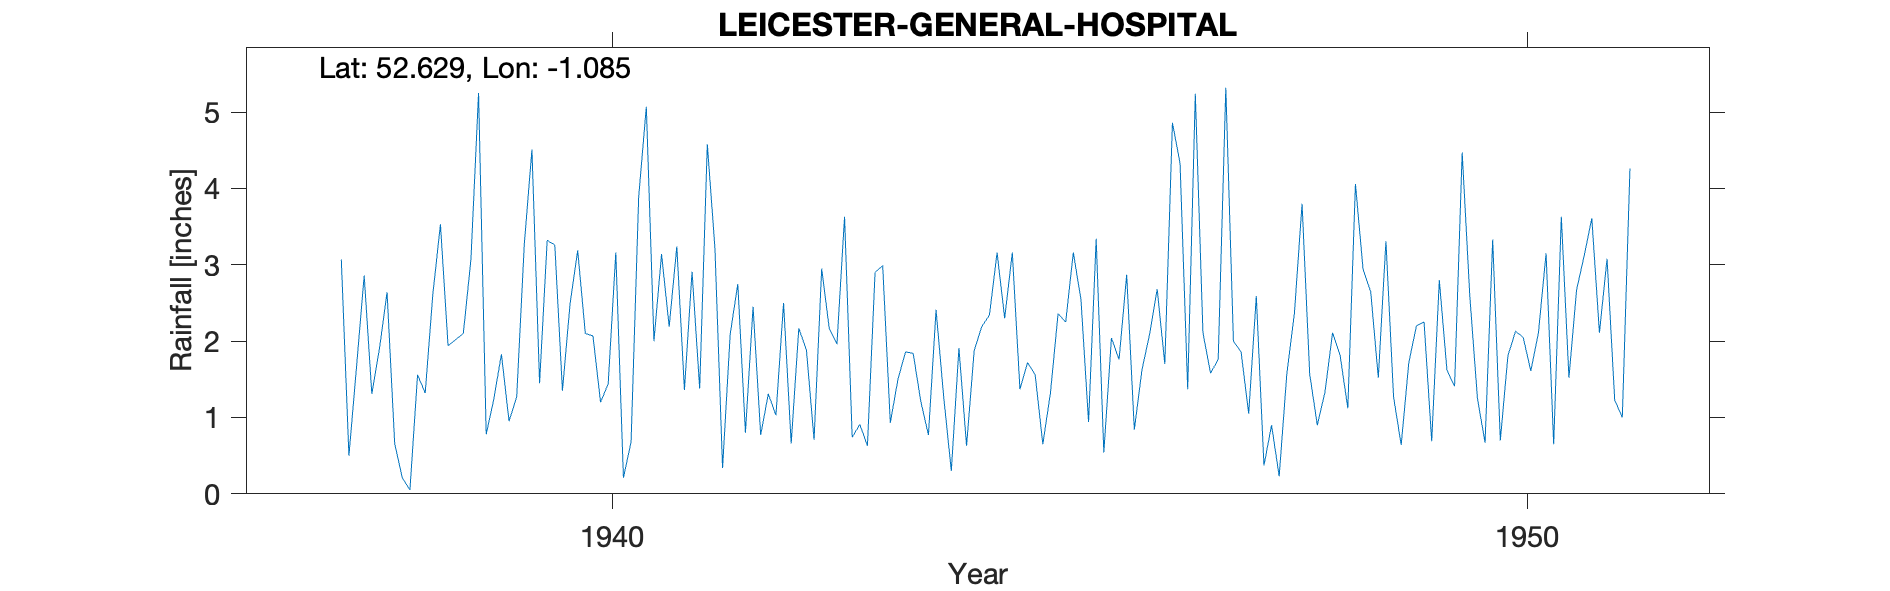

Data behind this chart, as committed beside it:
LEICESTER-GENERAL-HOSPITAL, , , , , , , , , , , , , , , , , , , , , , , 
Grid ref, SK620039, Long, -1.085, Lat, 52.63, Elevation, 325, ft, , , , , , , , , , , , , , , 
Station no, 2501/5, , , , , , , , , , , , , , , , , , , , , , 
, 1931, 1932, 1933, 1934, 1935, 1936, 1937, 1938, 1939, 1940, 1941, 1942, 1943, 1944, 1945, 1946, 1947, 1948, 1949, 1950, 1951, 1952, 1953
January, , , , , , , , 2.64, 5.25, 2.49, 3.14, 2.45, 3.63, 2.41, 1.72, 1.76, 1.58, 3.8, 1.27, 0.67, 2.67, , 
February, , , , , , , , 0.66, 0.78, 3.19, 2.19, 0.77, 0.74, 1.27, 1.56, 2.87, 1.76, 1.57, 0.64, 3.33, 3.12, , 
March, , , , , , , , 0.21, 1.24, 2.1, 3.24, 1.31, 0.91, 0.3, 0.65, 0.84, 5.32, 0.9, 1.72, 0.7, 3.61, , 
April, , , , , , , , 0.05, 1.83, 2.07, 1.36, 1.03, 0.63, 1.91, 1.32, 1.62, 2, 1.33, 2.2, 1.81, 2.11, , 
May, , , , , , , , 1.56, 0.95, 1.2, 2.91, 2.5, 2.9, 0.63, 2.36, 2.09, 1.86, 2.11, 2.25, 2.13, 3.08, , 
June, , , , , , , , 1.32, 1.27, 1.44, 1.38, 0.66, 2.99, 1.88, 2.25, 2.68, 1.05, 1.81, 0.69, 2.05, 1.23, , 
July, , , , , , , 3.07, 2.61, 3.27, 3.16, 4.58, 2.17, 0.93, 2.19, 3.16, 1.7, 2.59, 1.12, 2.8, 1.61, 1, , 
August, , , , , , , 0.5, 3.53, 4.51, 0.21, 3.22, 1.88, 1.5, 2.34, 2.55, 4.86, 0.37, 4.06, 1.62, 2.11, 4.26, , 
September, , , , , , , 1.67, 1.94, 1.45, 0.68, 0.34, 0.71, 1.86, 3.16, 0.94, 4.33, 0.9, 2.94, 1.41, 3.15, , , 
October, , , , , , , 2.86, 2.02, 3.32, 3.89, 2.09, 2.95, 1.84, 2.3, 3.34, 1.37, 0.23, 2.65, 4.47, 0.65, , , 
November, , , , , , , 1.31, 2.1, 3.26, 5.07, 2.75, 2.16, 1.21, 3.16, 0.54, 5.24, 1.57, 1.52, 2.59, 3.63, , , 
December, , , , , , , 1.9, 3.07, 1.35, 2, 0.8, 1.96, 0.77, 1.37, 2.04, 2.11, 2.37, 3.31, 1.25, 1.52, , , 
Total, , , , , , , , 21.71, 28.48, 27.5, 28, 20.55, 19.91, 22.92, 22.43, 31.47, 21.6, 27.12, 22.91, 23.36, , , 
